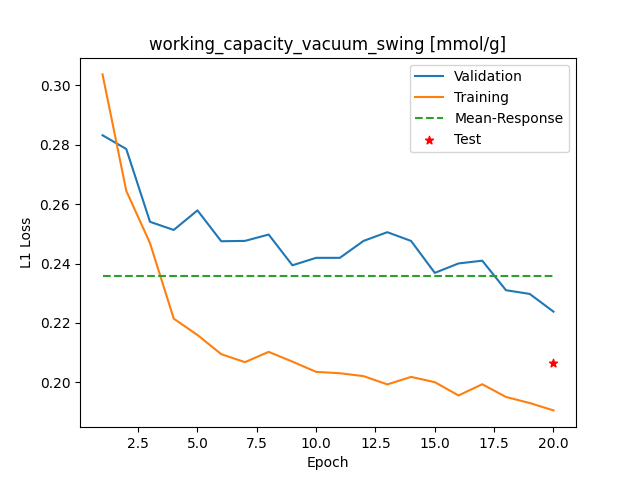

Values plotted in this chart, from the file beside it:
Epoch, Training_MSE, Validation_MSE
1, 0.3037, 0.2832
2, 0.2645, 0.2786
3, 0.2469, 0.2541
4, 0.2214, 0.2513
5, 0.2159, 0.2579
6, 0.2095, 0.2475
7, 0.2068, 0.2476
8, 0.2102, 0.2498
9, 0.207, 0.2394
10, 0.2035, 0.2419
11, 0.203, 0.2419
12, 0.2021, 0.2476
13, 0.1993, 0.2506
14, 0.2018, 0.2476
15, 0.2, 0.2368
16, 0.1956, 0.24
17, 0.1993, 0.241
18, 0.195, 0.231
19, 0.193, 0.2298
20, 0.1905, 0.2238
